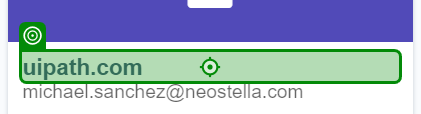
Task: Practical Training for UiPath Automation Development Professional Training
Workflow: UADPT-84_TrainingUIModernDesign_MS

Step 1: click

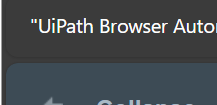
Step 2: click

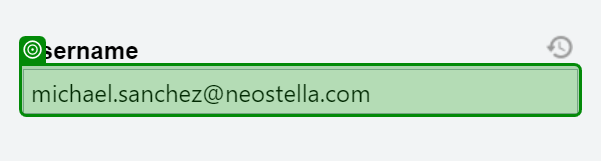
Step 3: get-text

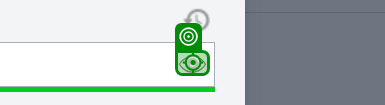
Step 4: click

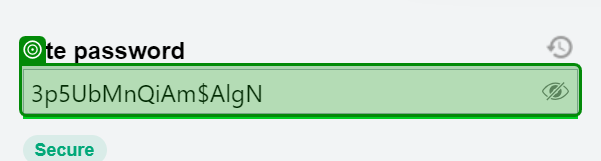
Step 5: get-text

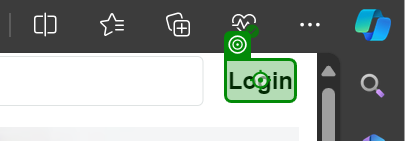
Step 6: click

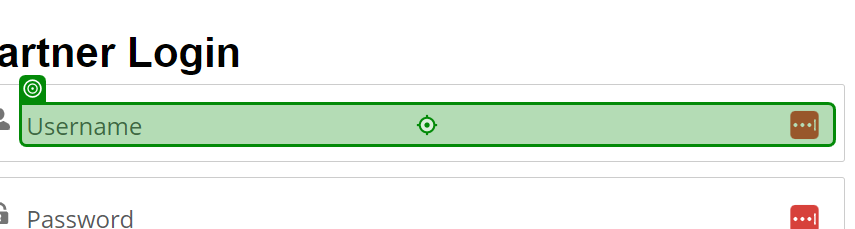
Step 7: type [PartnerUsername]

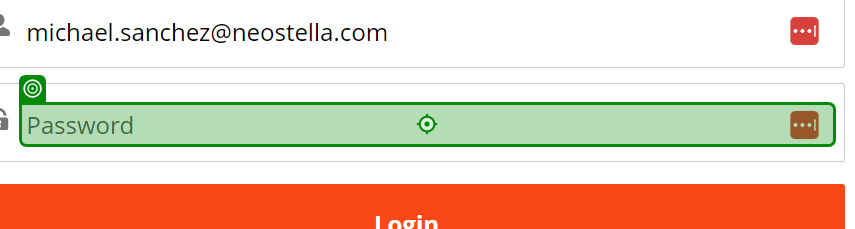
Step 8: type [PartnerPassword]

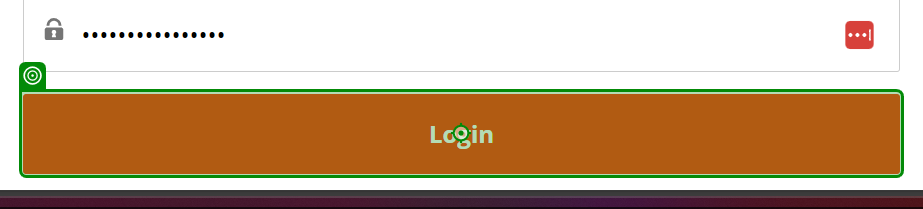
Step 9: click

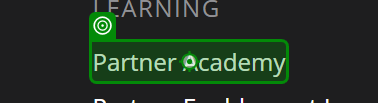
Step 10: click

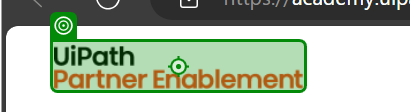
Step 11: Icon 'IMG'

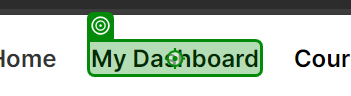
Step 12: click

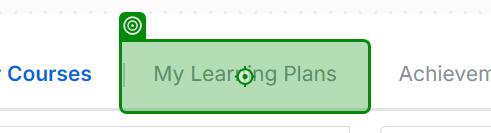
Step 13: click

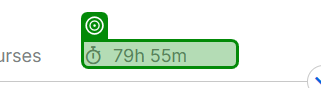
Step 14: get-text